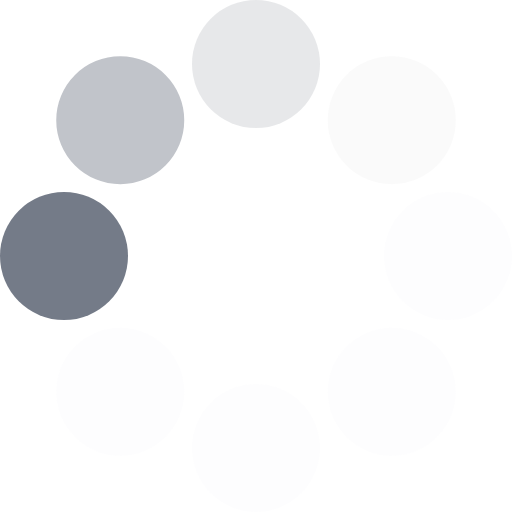
t = 0.00 s
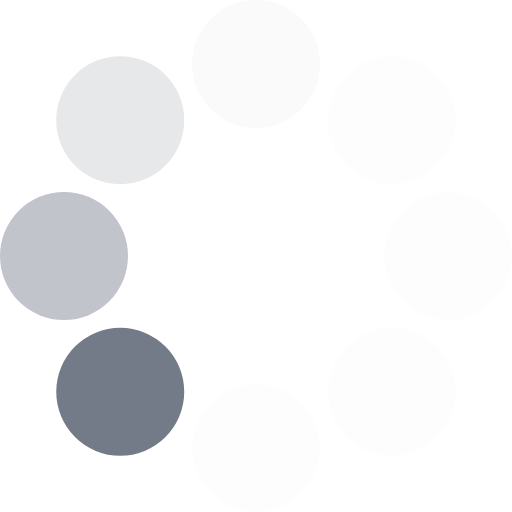
t = 0.13 s
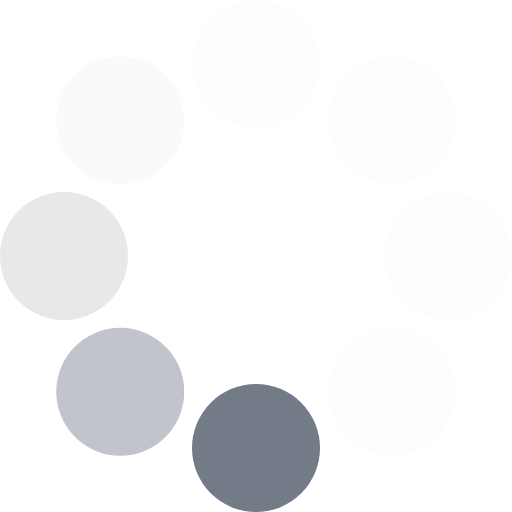
t = 0.23 s
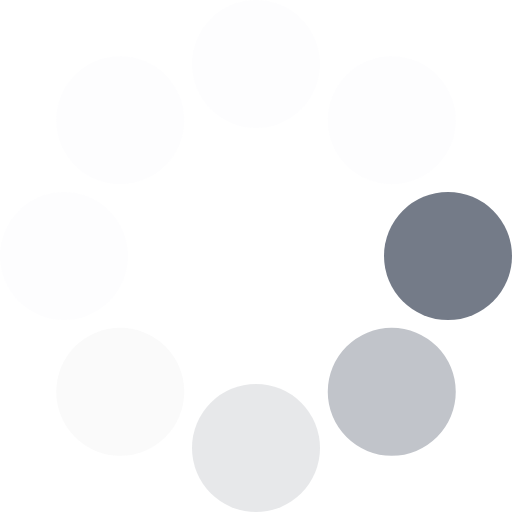
t = 0.36 s
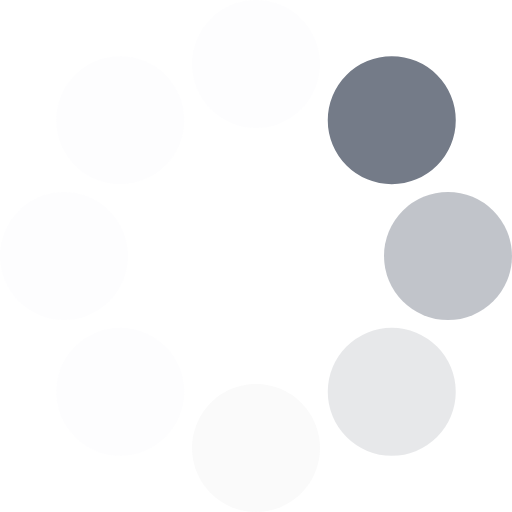
t = 0.49 s
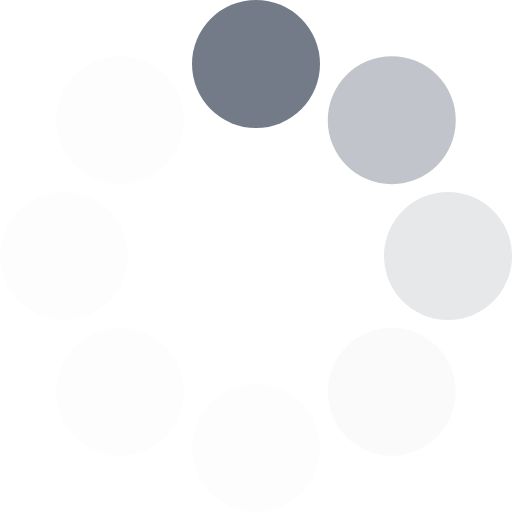
t = 0.59 s

The animated SVG that drew these frames (rendered in a browser with its animation timeline set to each time). Animation: 1 SMIL element (animateTransform=1); one cycle of 0.72 s, repeats indefinitely.

<?xml version="1.0" encoding="UTF-8" standalone="no"?>
<svg xmlns="http://www.w3.org/2000/svg" version="1.0" width="16px" height="16px" viewBox="0 0 128 128" xml:space="preserve">
    <g>
        <circle cx="16" cy="64" r="16" fill="#747b88" fill-opacity="1"/>
        <circle cx="16" cy="64" r="16" fill="#a2a7b0" fill-opacity="0.66666666666667" transform="rotate(45,64,64)"/>
        <circle cx="16" cy="64" r="16" fill="#c5c8cd" fill-opacity="0.41960784313725" transform="rotate(90,64,64)"/>
        <circle cx="16" cy="64" r="16" fill="#e3e5e7" fill-opacity="0.2" transform="rotate(135,64,64)"/>
        <circle cx="16" cy="64" r="16" fill="#efeff1" fill-opacity="0.11764705882353" transform="rotate(180,64,64)"/>
        <circle cx="16" cy="64" r="16" fill="#efeff1" fill-opacity="0.11764705882353" transform="rotate(225,64,64)"/>
        <circle cx="16" cy="64" r="16" fill="#efeff1" fill-opacity="0.11764705882353" transform="rotate(270,64,64)"/>
        <circle cx="16" cy="64" r="16" fill="#efeff1" fill-opacity="0.11764705882353" transform="rotate(315,64,64)"/>
        <animateTransform attributeName="transform" type="rotate" values="0 64 64;315 64 64;270 64 64;225 64 64;180 64 64;135 64 64;90 64 64;45 64 64" calcMode="discrete" dur="720ms" repeatCount="indefinite"/>
    </g>
</svg>
